Run: headless pygame with SDL's dummy video driver; simulated clock (each Clock.tick advances the game by its frame time, no real sleeping); random seed 0; keys injected as events and as key.get_pressed() state; mouse plan: one left click at the window centre at the start of phase 2, then a move to the lower-right quarter at the start of phase 3.
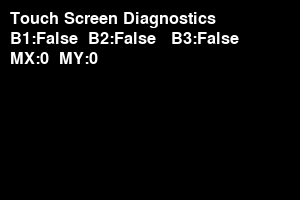
Frame 1 of 4 · flips 1–60 · no input
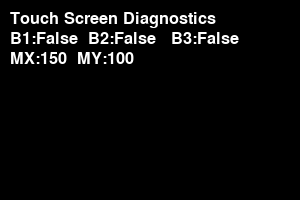
Frame 2 of 4 · flips 61–180 · clicked the window centre · tapped SPACE, RETURN · held RIGHT (→), D
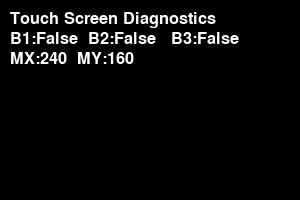
Frame 3 of 4 · flips 181–300 · moved the mouse to the lower-right quarter · held DOWN (↓), S
Frame 4 of 4 · flips 301–420 · held LEFT (←), A, UP (↑), W · screen unchanged from frame 3, image omitted

The pygame program that drew these frames:

# touchscreen_diagnostic.py
# Written by Samwell Freeman
# LucidTronix, June 2016

import pygame
import pygame.ftfont

def write_text(text, x, y, surface, font, size=1, color=(255,255,255)):
	label = font.render(text, size, color)
	surface.blit(label, (x, y))


def run(fullscreen=False):
	pygame.display.init()
	pygame.ftfont.init()
	font = pygame.ftfont.Font(None, 24)

	if fullscreen:
		resolution = pygame.display.list_modes()[0]
		main_surface = pygame.display.set_mode(resolution, pygame.FULLSCREEN)
	else:
		main_surface = pygame.display.set_mode((300, 200))

	while True:
		main_surface.fill(0)
		mx, my = pygame.mouse.get_pos()
		b1, b2, b3 = pygame.mouse.get_pressed()		
		write_text("Touch Screen Diagnostics", 10, 10, main_surface, font)
		write_text("B1:"+str(b1)+"  B2:"+str(b2) + "   B3:"+str(b3), 10, 30, main_surface, font)
		write_text("MX:"+str(mx)+"  MY:"+str(my), 10, 50, main_surface, font)
		pygame.display.update()
	
		for event in pygame.event.get():
			if (event.type == pygame.QUIT):
				pygame.quit()
				return 0
if __name__ == '__main__':
	run()
